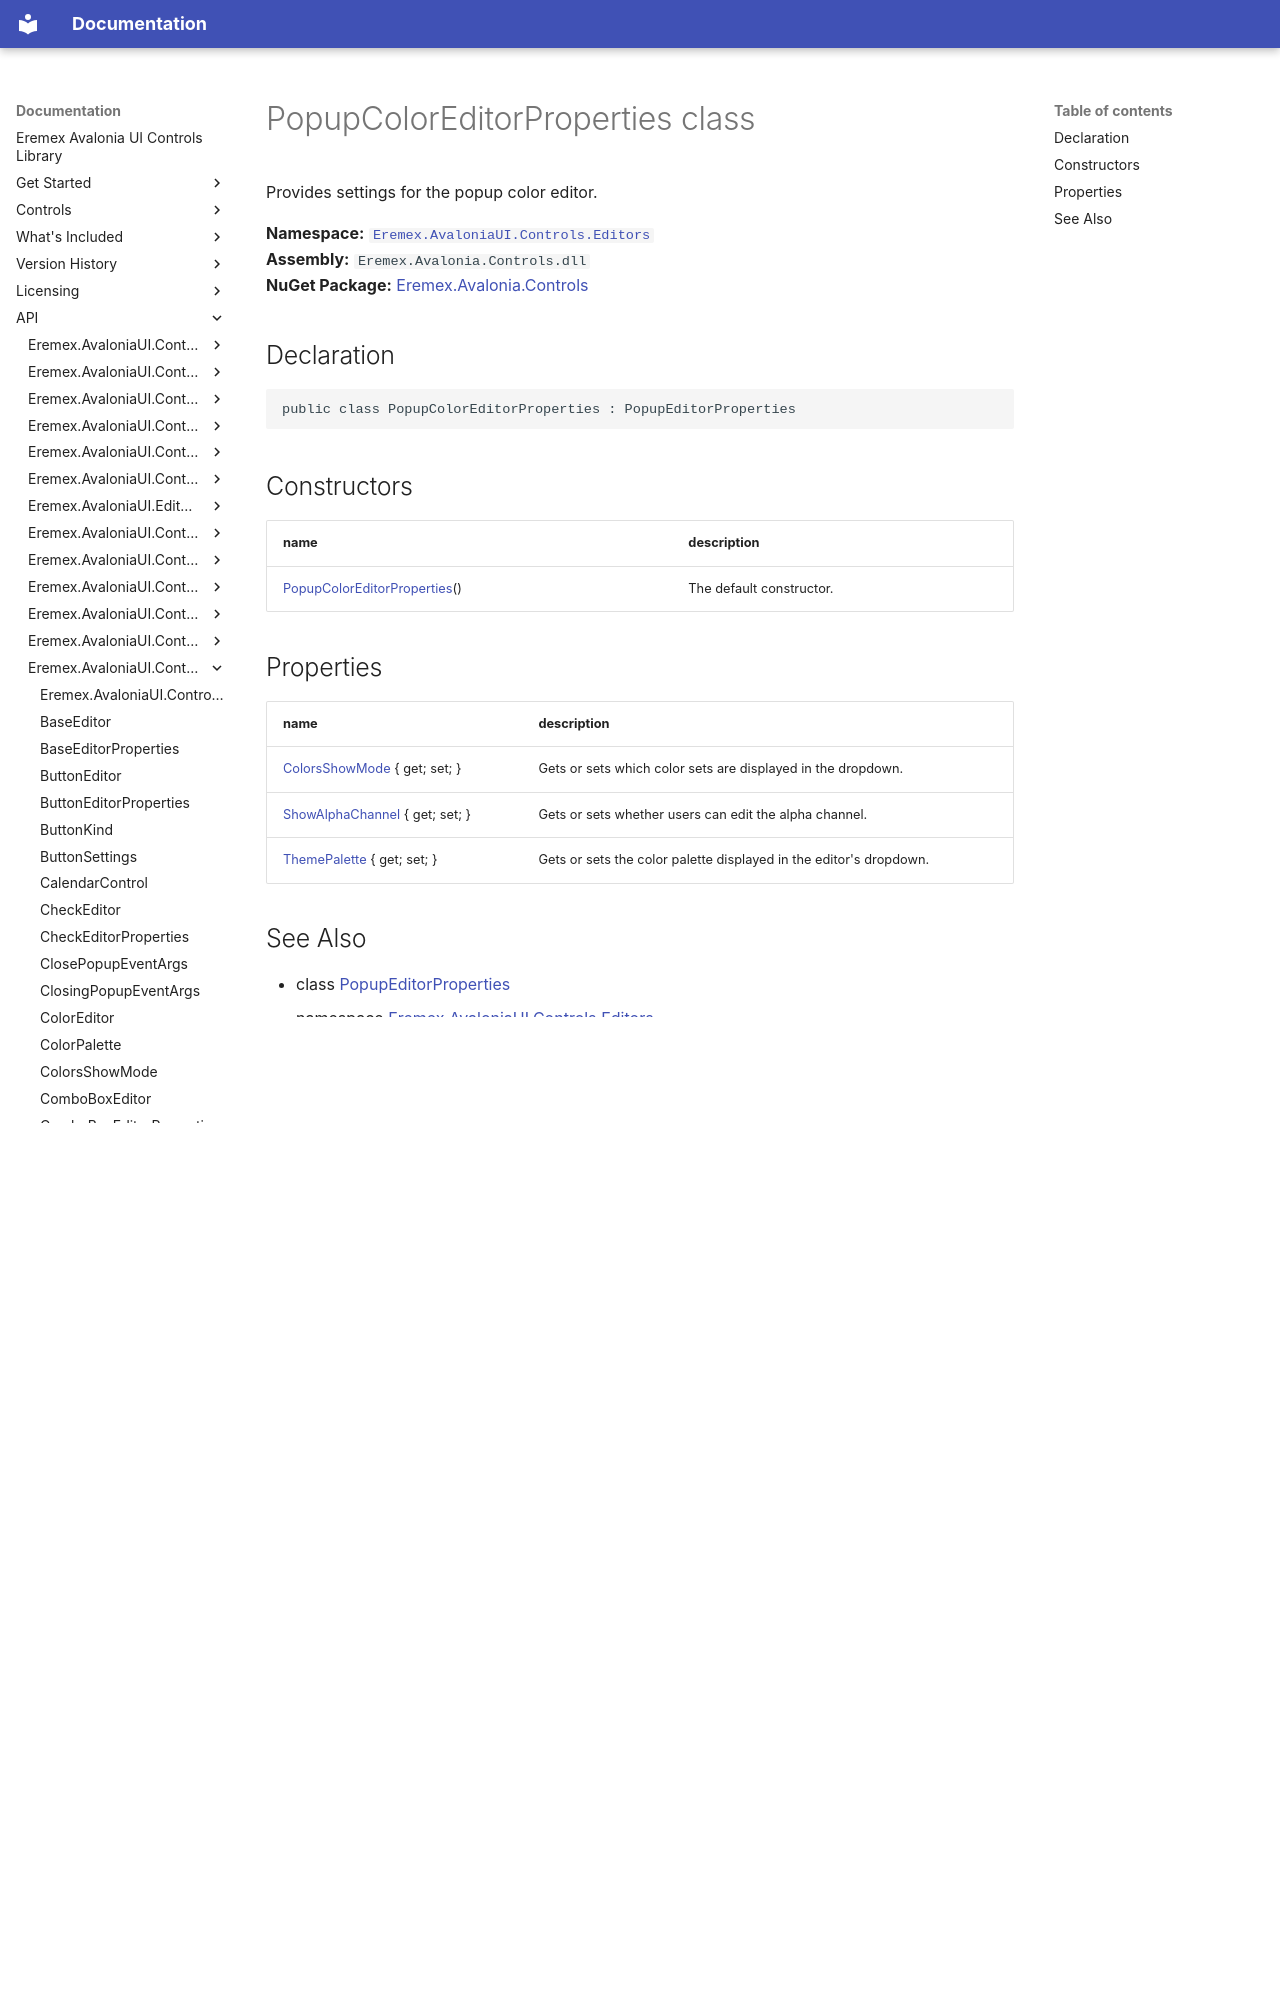

repository: Eremex/controls-doc · page: API/Eremex.AvaloniaUI.Controls.Editors/PopupColorEditorProperties/index.html · generator: mkdocs

# PopupColorEditorProperties class

Provides settings for the popup color editor.

**Namespace:** [`Eremex.AvaloniaUI.Controls.Editors`](./index.md)  
**Assembly:** `Eremex.Avalonia.Controls.dll`  
**NuGet Package:** [Eremex.Avalonia.Controls](https://www.nuget.org/packages/Eremex.Avalonia.Controls)

## Declaration

```csharp
public class PopupColorEditorProperties : PopupEditorProperties
```

## Constructors

| name | description |
| --- | --- |
| [PopupColorEditorProperties](PopupColorEditorProperties/PopupColorEditorProperties.md)() | The default constructor. |
